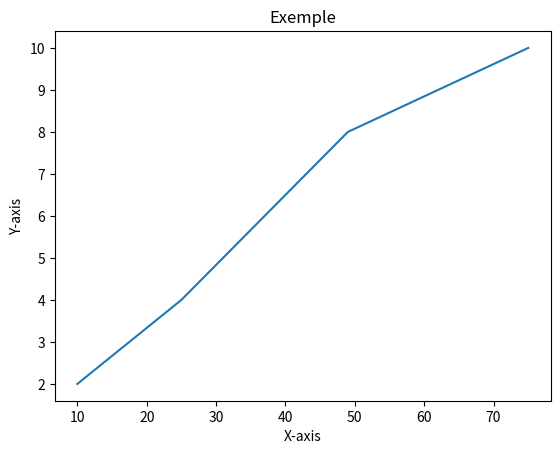

Python code for this plot:
import matplotlib.pyplot as plt

# Sample data
x = [10, 25, 37, 49, 75]
y = [2, 4, 6, 8, 10]

# Create the plot
plt.plot(x, y)

# Set labels and title
plt.xlabel('X-axis')
plt.ylabel('Y-axis')
plt.title('Exemple')

# Display the plot
plt.show()
